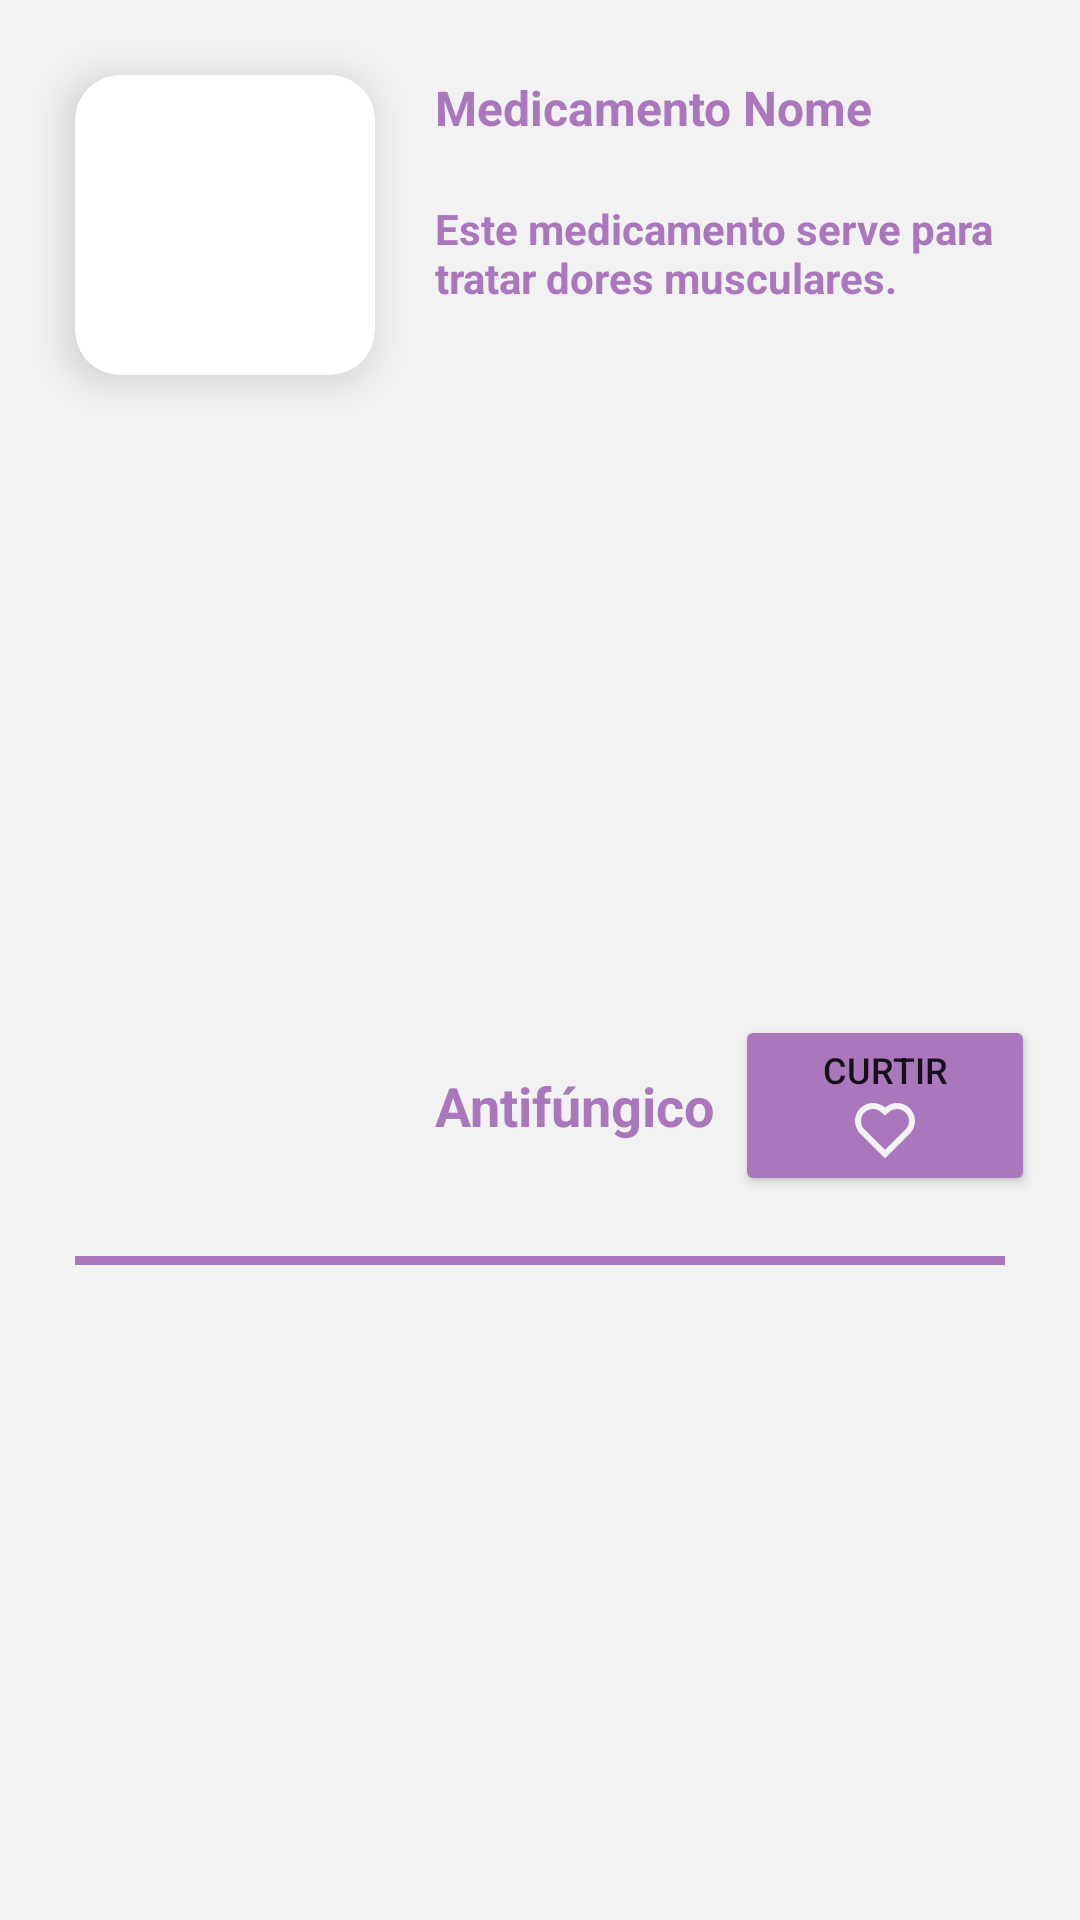

Here is an Android app screen rendered from its layout file. Give the layout XML and the strings, colors and styles it references.
<!-- AndroidManifest.xml: application theme Theme.Medicaaiapp -->
<!-- res/layout/medicamento_item.xml -->
<?xml version="1.0" encoding="utf-8"?>
<androidx.constraintlayout.widget.ConstraintLayout xmlns:android="http://schemas.android.com/apk/res/android"
    android:layout_width="match_parent"
    android:layout_height="wrap_content"
    xmlns:app="http://schemas.android.com/apk/res-auto"
    android:background="@color/gelo"
    android:padding="5dp">

    <androidx.cardview.widget.CardView
        android:id="@+id/containerImg"
        android:layout_width="100dp"
        android:layout_height="100dp"
        app:cardCornerRadius="15dp"
        app:cardElevation="8dp"
        android:layout_margin="20dp"
        app:layout_constraintTop_toTopOf="parent"
        app:layout_constraintStart_toStartOf="parent">
        <ImageView
            android:id="@+id/imgMedicamento"
            android:layout_width="100dp"
            android:layout_height="80dp"
            android:layout_gravity="center"
            android:scaleType="centerCrop"/>

    </androidx.cardview.widget.CardView>
    <TextView
        android:id="@+id/txtMedicamentoNome"
        android:layout_width="wrap_content"
        android:layout_height="wrap_content"
        android:text="Medicamento Nome"
        android:textSize="16sp"
        android:textColor="@color/roxo_claro"
        android:textStyle="bold"
        android:layout_margin="20dp"
        app:layout_constraintStart_toEndOf="@id/containerImg"
        app:layout_constraintTop_toTopOf="parent" />

    <TextView
        android:id="@+id/txtMedicamentoDescricao"
        android:layout_width="match_parent"
        android:layout_height="wrap_content"
        android:text="Este medicamento serve para tratar dores musculares."
        android:textSize="14sp"
        android:textColor="@color/roxo_claro"
        android:textStyle="bold"
        android:layout_marginStart="140dp"
        android:layout_marginEnd="10dp"
        android:layout_marginVertical="20dp"
        app:layout_constraintStart_toEndOf="@id/containerImg"
        app:layout_constraintTop_toBottomOf="@id/txtMedicamentoNome"
        app:layout_constraintEnd_toEndOf="parent"/>

    <TextView
        android:id="@+id/txtMedicamentoIndicacao"
        android:layout_width="wrap_content"
        android:layout_height="wrap_content"
        android:layout_margin="20dp"
        android:layout_marginVertical="20dp"
        android:text="Antifúngico"
        android:textColor="@color/roxo_claro"
        android:textSize="18sp"
        android:textStyle="bold"
        app:layout_constraintBottom_toBottomOf="parent"
        app:layout_constraintStart_toEndOf="@id/containerImg"
        app:layout_constraintTop_toBottomOf="@id/txtMedicamentoDescricao" />

    <Button
        android:id="@+id/btnCurtir"
        android:layout_width="100dp"
        android:layout_height="wrap_content"
        android:layout_margin="10dp"
        android:backgroundTint="@color/roxo_claro"
        android:drawableBottom="@drawable/ic_heart_line"
        android:text="Curtir"
        android:textSize="12sp"
        app:layout_constraintBottom_toBottomOf="parent"
        app:layout_constraintEnd_toEndOf="parent"
        app:layout_constraintTop_toBottomOf="@id/txtMedicamentoDescricao" />

    <View
        android:layout_width="match_parent"
        android:layout_height="3dp"
        android:background="@color/roxo_claro"
        android:layout_margin="20dp"
        app:layout_constraintTop_toBottomOf="@id/btnCurtir"
        app:layout_constraintStart_toStartOf="parent"
        app:layout_constraintEnd_toEndOf="parent"/>




</androidx.constraintlayout.widget.ConstraintLayout>
<!-- resources referenced by this layout -->
<resources>
  <color name="gelo">#F2F2F2</color>
  <color name="roxo_claro">#AA77BD</color>
  <!-- drawable ic_heart_line (drawable) -->
  <vector xmlns:android="http://schemas.android.com/apk/res/android"
      android:width="24dp"
      android:height="24dp"
      android:viewportWidth="24"
      android:viewportHeight="24">
    <path
        android:pathData="M12.001,4.529C14.35,2.42 17.98,2.49 20.243,4.757C22.505,7.025 22.583,10.637 20.479,12.993L12,21.485L3.521,12.993C1.417,10.637 1.496,7.019 3.757,4.757C6.022,2.493 9.645,2.417 12.001,4.529ZM18.827,6.17C17.328,4.668 14.908,4.607 13.337,6.017L12.002,7.215L10.666,6.018C9.091,4.606 6.675,4.668 5.172,6.172C3.682,7.661 3.607,10.047 4.98,11.623L12,18.654L19.02,11.623C20.393,10.047 20.319,7.665 18.827,6.17Z"
        android:fillColor="#F2F2F2"/>
  </vector>
  <style name="Theme.Medicaaiapp" parent="Base.Theme.Medicaaiapp" />
  <style name="Base.Theme.Medicaaiapp" parent="Theme.MaterialComponents.DayNight.NoActionBar">
          
          
          <item name="android:windowBackground" type="">#DEC4C2</item>
          <item name="colorPrimary">#32CCD3</item>
          <item name="android:statusBarColor">#32CCD3</item>
  
      </style>
</resources>
